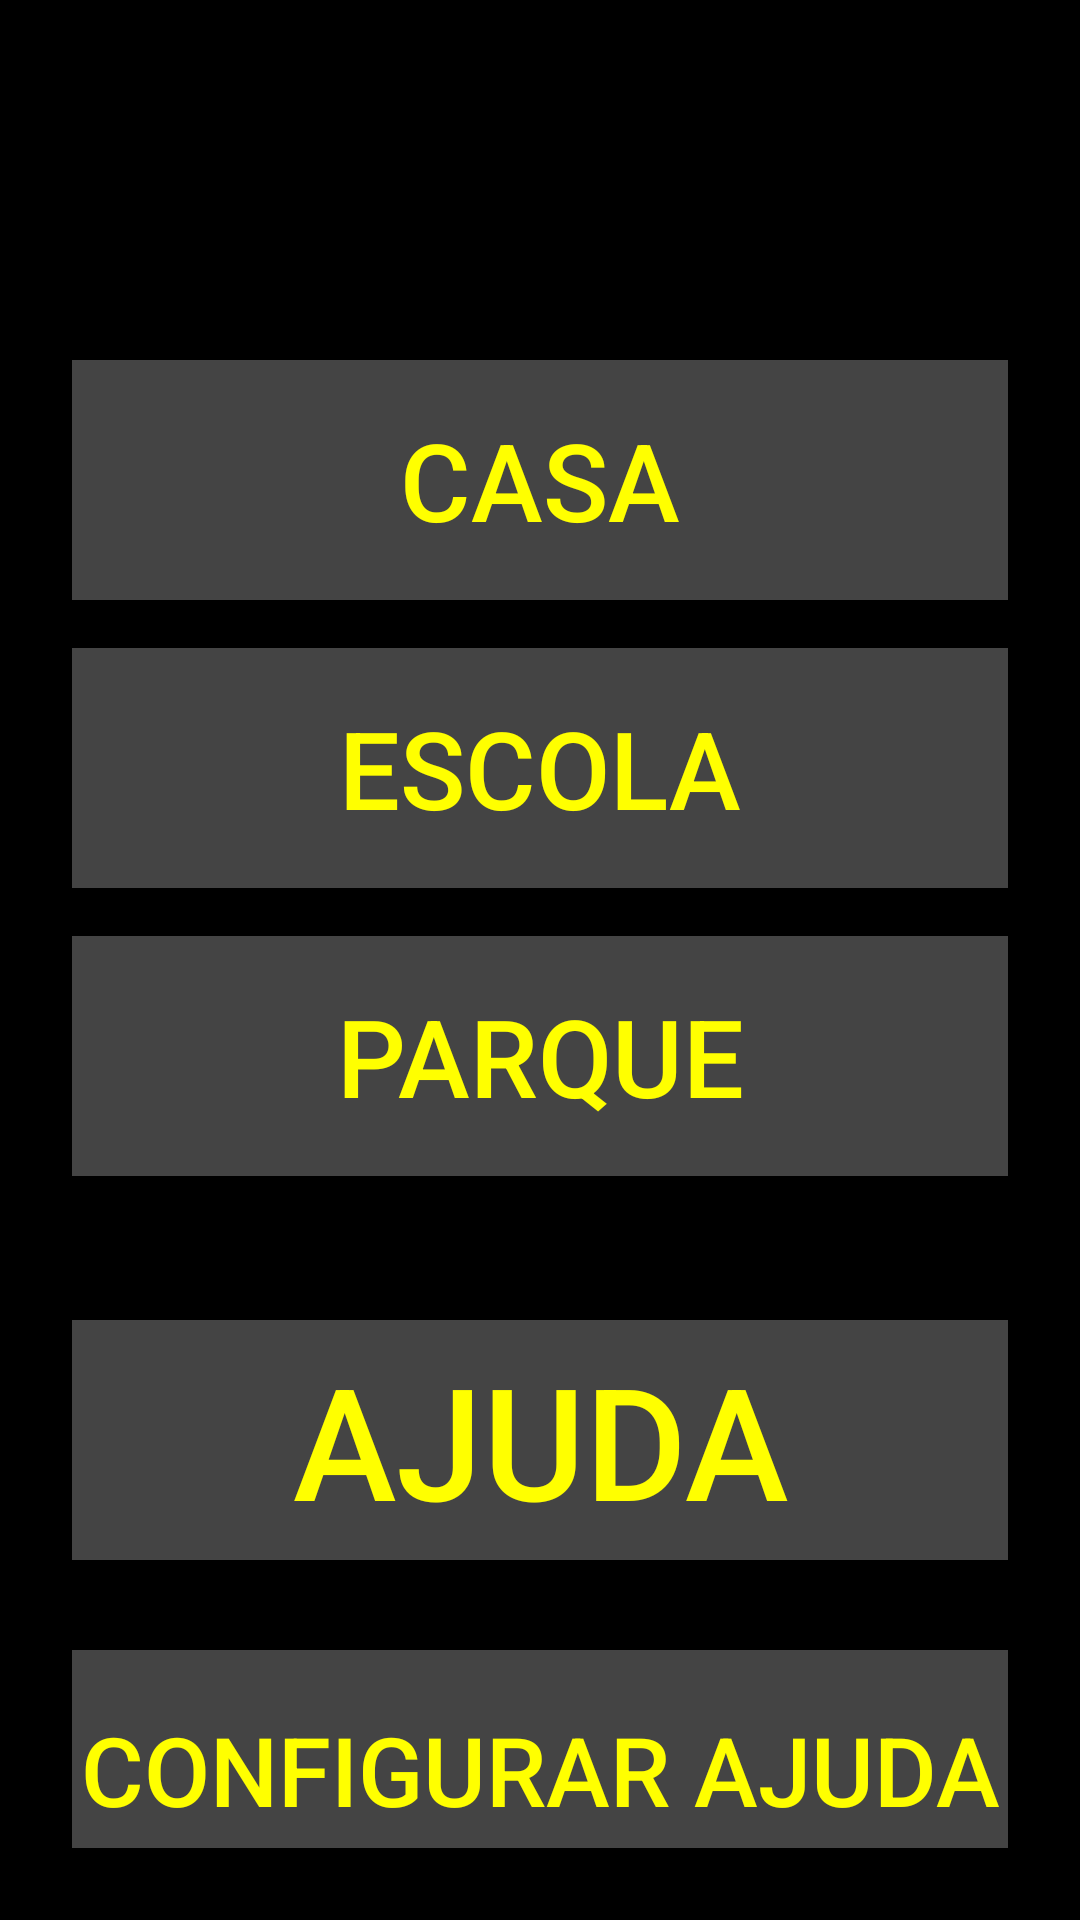

The Android layout XML behind this screen, and the referenced resources:
<!-- AndroidManifest.xml: application theme Theme.AppCompat.DayNight.NoActionBar -->
<!-- res/layout/activity_main.xml -->
<?xml version="1.0" encoding="utf-8"?>
<LinearLayout xmlns:android="http://schemas.android.com/apk/res/android"
    xmlns:app="http://schemas.android.com/apk/res-auto"
    xmlns:tools="http://schemas.android.com/tools"
    android:layout_width="match_parent"
    android:layout_height="match_parent"
    android:background="@color/black"
    android:orientation="vertical"
    android:padding="24dp"
    android:gravity="center_horizontal"
    tools:context=".MainActivity">

    <ImageView
        android:id="@+id/logoImage"
        android:layout_width="150dp"
        android:layout_height="wrap_content"
        android:layout_gravity="center_horizontal"
        android:layout_marginTop="32dp"
        android:layout_marginBottom="64dp"
        android:adjustViewBounds="true"
        android:contentDescription="@string/app_logo"
        android:src="@drawable/logo_orientaapp" />

    <Button
        android:id="@+id/btnHome"
        android:layout_width="match_parent"
        android:layout_height="80dp"
        android:layout_marginBottom="16dp"
        android:background="@color/button_background"
        android:text="@string/home_button"
        android:textColor="@color/button_text"
        android:textSize="36sp" />

    <Button
        android:id="@+id/btnSchool"
        android:layout_width="match_parent"
        android:layout_height="80dp"
        android:layout_marginBottom="16dp"
        android:background="@color/button_background"
        android:text="@string/school_button"
        android:textColor="@color/button_text"
        android:textSize="36sp" />

    <Button
        android:id="@+id/btnPark"
        android:layout_width="match_parent"
        android:layout_height="80dp"
        android:layout_marginBottom="16dp"
        android:background="@color/button_background"
        android:text="@string/park_button"
        android:textColor="@color/button_text"
        android:textSize="36sp" />

    <Button
        android:id="@+id/btnHelp"
        android:layout_width="match_parent"
        android:layout_height="80dp"
        android:layout_marginTop="32dp"
        android:background="@color/button_background"
        android:text="@string/help_button"
        android:textColor="@color/button_text"
        android:textSize="52sp" />

    <Button
        android:id="@+id/btnConfigHelp"
        android:layout_width="match_parent"
        android:layout_height="80dp"
        android:layout_marginTop="30dp"
        android:background="@color/button_background"
        android:text="@string/config_help_button"
        android:textColor="@color/button_text"
        android:textSize="32sp" />

</LinearLayout>
<!-- resources referenced by this layout -->
<resources>
  <color name="black">#FF000000</color>
  <color name="button_background">#FF444444</color>
  <color name="button_text">#FFFFFF00</color>
  <string name="app_logo">Logotipo da OrientaApp</string>
  <string name="config_help_button">Configurar Ajuda</string>
  <string name="help_button">AJUDA</string>
  <string name="home_button">Casa</string>
  <string name="park_button">Parque</string>
  <string name="school_button">Escola</string>
</resources>
